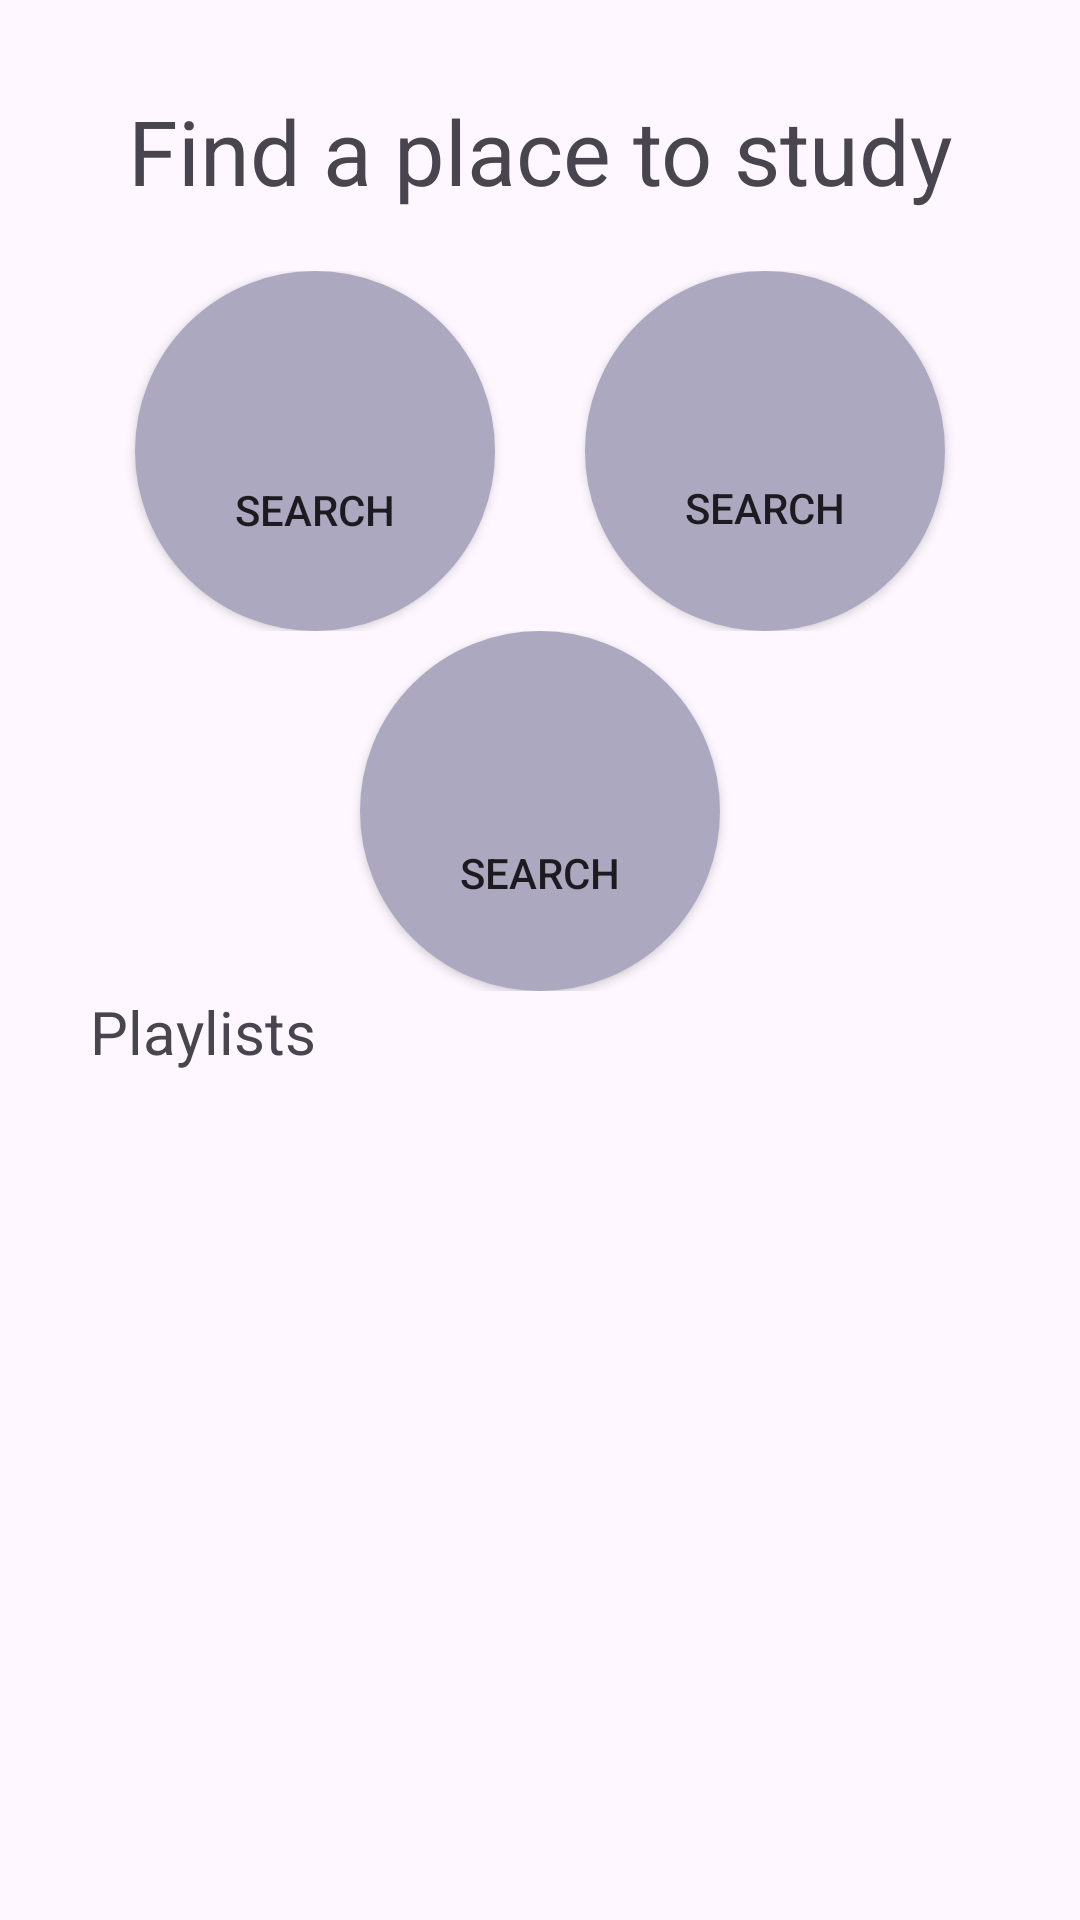

Reconstruct the res/layout file that produces this screen, plus the resources it refers to.
<!-- AndroidManifest.xml: application theme Theme.StudyBuddy -->
<!-- res/layout/activity_home_page_3.xml -->
<?xml version="1.0" encoding="utf-8"?>
<androidx.constraintlayout.widget.ConstraintLayout xmlns:android="http://schemas.android.com/apk/res/android"
    xmlns:app="http://schemas.android.com/apk/res-auto"
    xmlns:tools="http://schemas.android.com/tools"
    android:layout_width="match_parent"
    android:layout_height="match_parent">

    <ScrollView
        android:layout_width="match_parent"
        android:layout_height="match_parent">

        <LinearLayout
            android:layout_width="match_parent"
            android:layout_height="wrap_content"
            android:orientation="vertical"
            android:padding="30dp">

            <TextView
                android:id="@+id/textView3"
                android:layout_width="match_parent"
                android:layout_height="wrap_content"
                android:paddingBottom="20dp"
                android:text="Find a place to study"
                android:textAlignment="center"
                android:textSize="30sp" />

            <LinearLayout
                android:layout_width="match_parent"
                android:layout_height="wrap_content"
                android:gravity="center"
                android:orientation="horizontal">

                <androidx.appcompat.widget.AppCompatButton
                    android:id="@+id/button5"
                    android:layout_width="wrap_content"
                    android:layout_height="wrap_content"
                    android:layout_marginRight="15dp"
                    android:layout_weight="0"
                    android:background="@drawable/circle"
                    android:drawableTop="@drawable/search"
                    android:padding="25dp"
                    android:text="Search" />

                <androidx.appcompat.widget.AppCompatButton
                    android:id="@+id/button6"
                    android:layout_width="wrap_content"
                    android:layout_height="wrap_content"
                    android:layout_marginLeft="15dp"
                    android:layout_weight="0"
                    android:background="@drawable/circle"
                    android:drawableTop="@drawable/filter"
                    android:padding="25dp"
                    android:text="Search" />

            </LinearLayout>

            <LinearLayout
                android:layout_width="match_parent"
                android:layout_height="wrap_content"
                android:gravity="center"
                android:orientation="horizontal">

                <androidx.appcompat.widget.AppCompatButton
                    android:id="@+id/button7"
                    android:layout_width="wrap_content"
                    android:layout_height="wrap_content"
                    android:layout_weight="0"
                    android:background="@drawable/circle"
                    android:drawableTop="@drawable/loc"
                    android:padding="25dp"
                    android:text="Search" />
            </LinearLayout>

            <TextView
                android:id="@+id/textView4"
                android:layout_width="match_parent"
                android:layout_height="wrap_content"
                android:text="Playlists"
                android:textSize="20sp" />

        </LinearLayout>
    </ScrollView>

</androidx.constraintlayout.widget.ConstraintLayout>
<!-- resources referenced by this layout -->
<resources>
  <!-- drawable circle (drawable) -->
  <?xml version="1.0" encoding="utf-8"?>
  <shape
      xmlns:android="http://schemas.android.com/apk/res/android"
      android:shape="oval">
  
      <solid
          android:color="#FFACA8C0"/>
      <stroke android:width="1dp"
              android:color="#ACA8C0"
          ></stroke>
      <size
          android:width="120dp"
          android:height="120dp"/>
  </shape>
  <!-- drawable filter (drawable) -->
  <vector xmlns:android="http://schemas.android.com/apk/res/android"
      android:width="36dp"
      android:height="38dp"
      android:viewportWidth="36"
      android:viewportHeight="38">
    <path
        android:pathData="M6.375,8.415C9.855,12.885 15,19.5 15,19.5V27C15,28.65 16.35,30 18,30C19.65,30 21,28.65 21,27V19.5C21,19.5 26.145,12.885 29.625,8.415C30.39,7.425 29.685,6 28.425,6H7.56C6.315,6 5.61,7.425 6.375,8.415Z"
        android:fillColor="#ACA8C0"/>
  </vector>
  <!-- drawable loc (drawable) -->
  <vector xmlns:android="http://schemas.android.com/apk/res/android"
      android:width="36dp"
      android:height="41dp"
      android:viewportWidth="36"
      android:viewportHeight="41">
    <path
        android:pathData="M18,3C12.195,3 7.5,7.695 7.5,13.5C7.5,19.755 14.13,28.38 16.86,31.665C17.46,32.385 18.555,32.385 19.155,31.665C21.87,28.38 28.5,19.755 28.5,13.5C28.5,7.695 23.805,3 18,3ZM18,17.25C15.93,17.25 14.25,15.57 14.25,13.5C14.25,11.43 15.93,9.75 18,9.75C20.07,9.75 21.75,11.43 21.75,13.5C21.75,15.57 20.07,17.25 18,17.25Z"
        android:fillColor="#ACA8C0"/>
  </vector>
  <!-- drawable search (drawable) -->
  <vector xmlns:android="http://schemas.android.com/apk/res/android"
      android:width="36dp"
      android:height="39dp"
      android:viewportWidth="36"
      android:viewportHeight="39">
    <path
        android:pathData="M23.25,21H22.065L21.645,20.595C23.445,18.495 24.375,15.63 23.865,12.585C23.16,8.415 19.68,5.085 15.48,4.575C9.135,3.795 3.795,9.135 4.575,15.48C5.085,19.68 8.415,23.16 12.585,23.865C15.63,24.375 18.495,23.445 20.595,21.645L21,22.065V23.25L27.375,29.625C27.99,30.24 28.995,30.24 29.61,29.625C30.225,29.01 30.225,28.005 29.61,27.39L23.25,21ZM14.25,21C10.515,21 7.5,17.985 7.5,14.25C7.5,10.515 10.515,7.5 14.25,7.5C17.985,7.5 21,10.515 21,14.25C21,17.985 17.985,21 14.25,21Z"
        android:fillColor="#ACA8C0"/>
  </vector>
  <style name="Theme.StudyBuddy" parent="Theme.Material3.Light.NoActionBar">
          
          <item name="colorPrimary">@color/purple_500</item>
          <item name="colorPrimaryVariant">@color/purple_700</item>
          <item name="colorOnPrimary">@color/white</item>
          
          <item name="colorSecondary">@color/teal_200</item>
          <item name="colorSecondaryVariant">@color/teal_700</item>
          <item name="colorOnSecondary">@color/black</item>
          
          <item name="android:statusBarColor" tools:targetApi="l">?attr/colorPrimaryVariant</item>
          
      </style>
  <color name="purple_500">#FF6200EE</color>
  <color name="purple_700">#FF3700B3</color>
  <color name="white">#FFFFFFFF</color>
  <color name="teal_200">#FF03DAC5</color>
  <color name="teal_700">#FF018786</color>
  <color name="black">#FF000000</color>
</resources>
